2-way image classification set "q70" from GitHub (elifyasar12/Senior-Resarch); label vocabulary: fracture, no fracture.

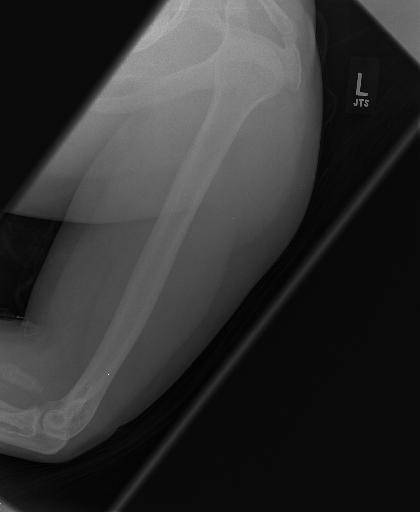
Label: no fracture

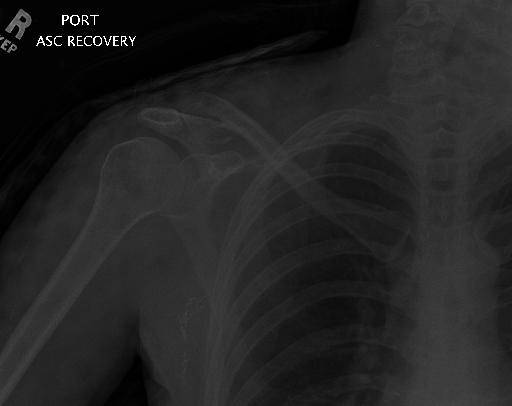
Label: fracture

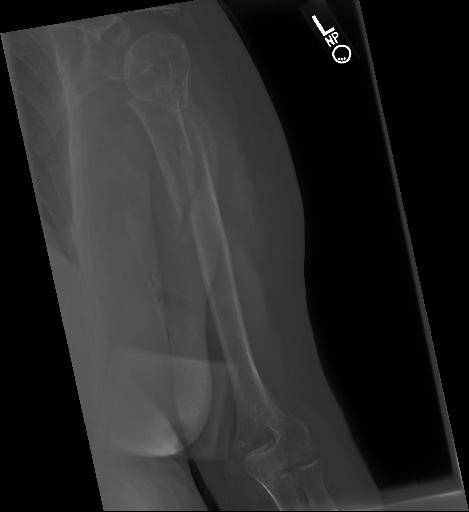
Label: fracture

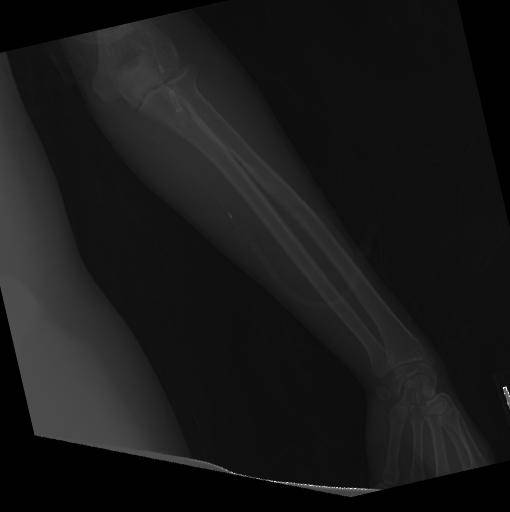
Label: no fracture

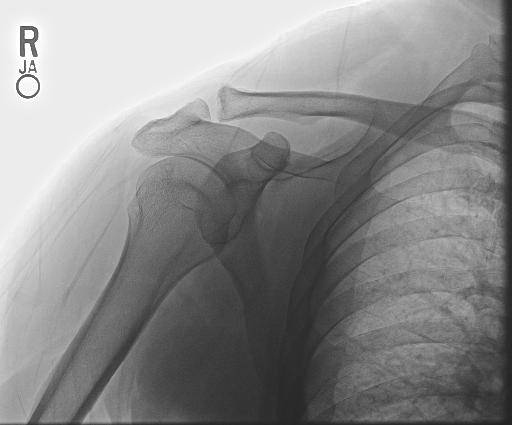
Label: fracture

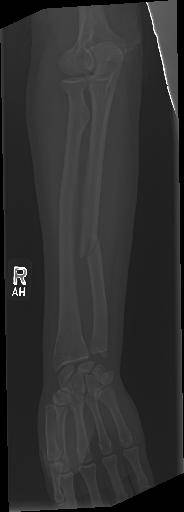
Label: fracture
